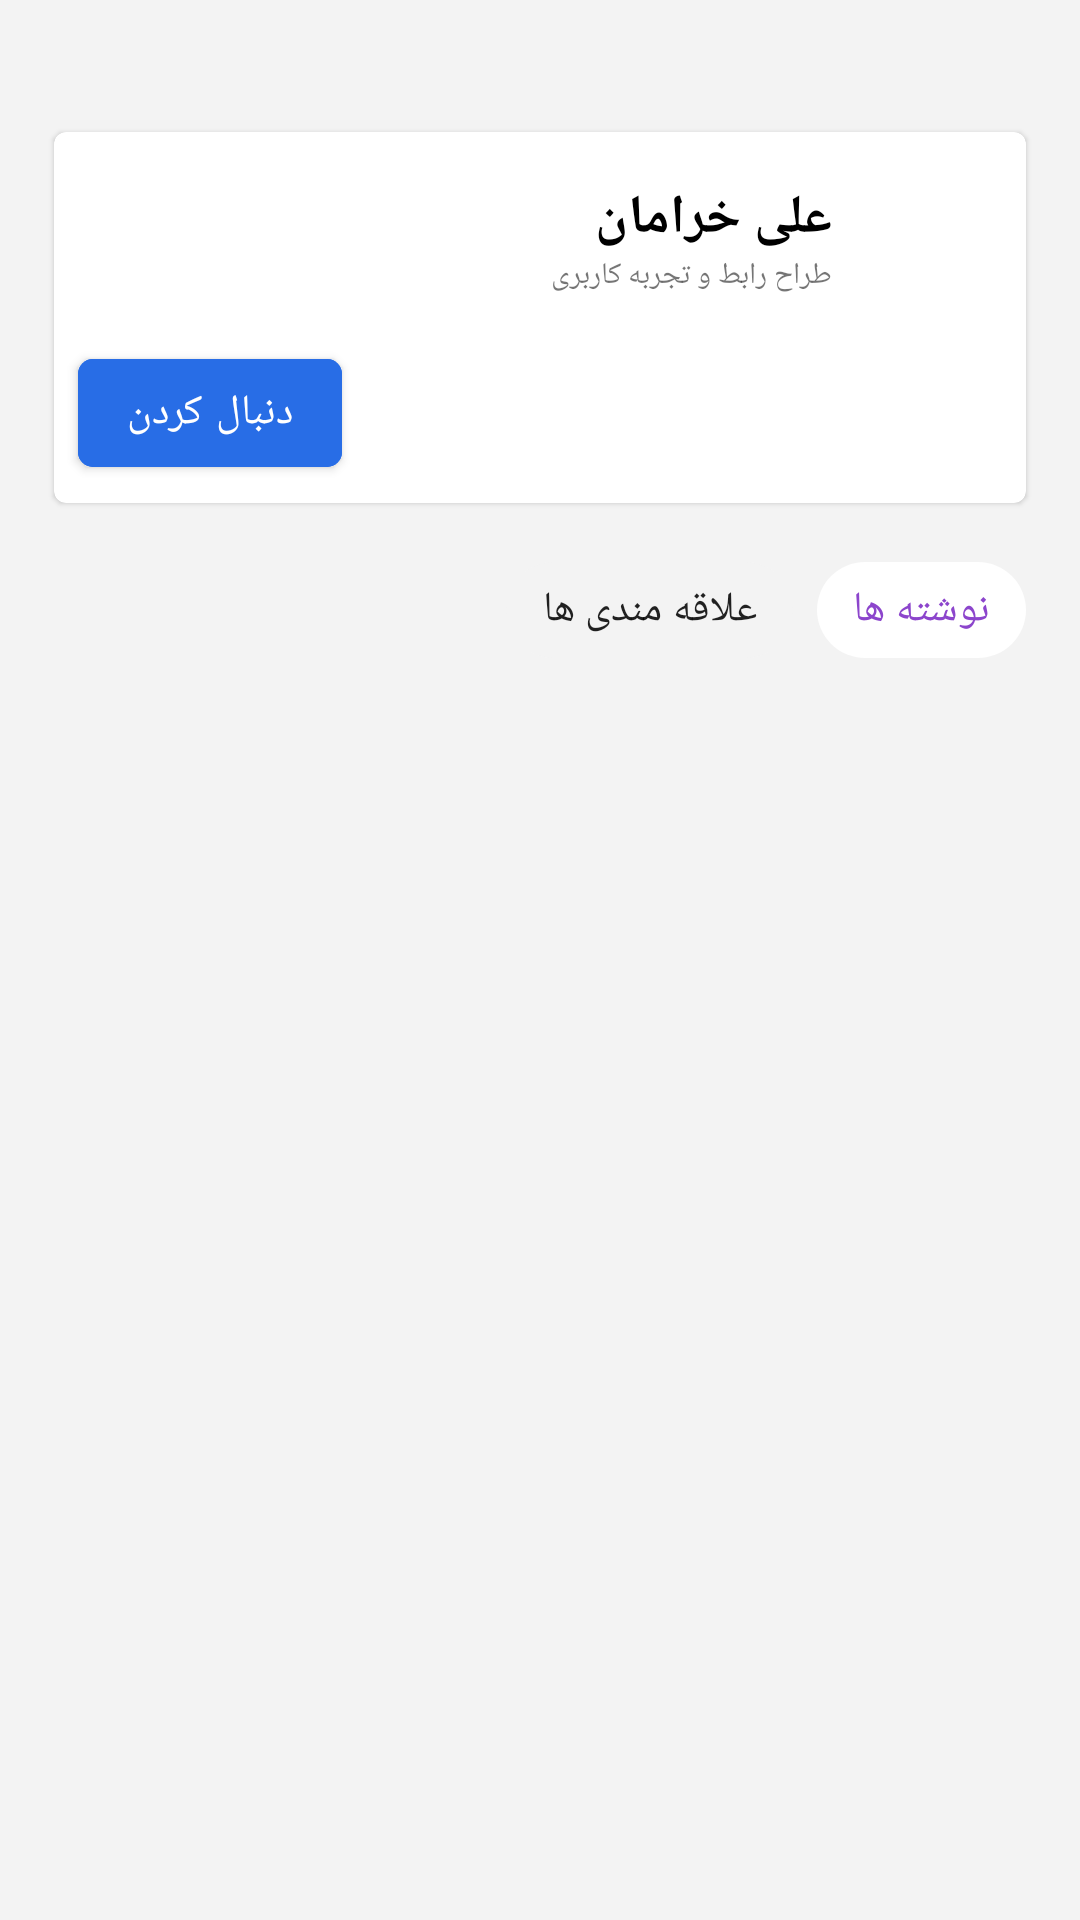

Produce the Android XML layout that renders to this screen, including the resource entries it uses.
<!-- AndroidManifest.xml: application theme AppTheme -->
<!-- res/layout/profile.xml -->
<?xml version="1.0" encoding="utf-8"?>

<androidx.constraintlayout.widget.ConstraintLayout xmlns:android="http://schemas.android.com/apk/res/android"
    xmlns:app="http://schemas.android.com/apk/res-auto"
    android:layoutDirection="rtl"
    android:layout_width="match_parent"
    android:layout_height="match_parent"
    android:background="@color/backgroundColor">


    <androidx.constraintlayout.widget.Guideline
        android:id="@+id/profile_gl_1"
        android:layout_width="wrap_content"
        android:layout_height="wrap_content"
        android:orientation="vertical"
        app:layout_constraintGuide_percent="0.05" />

    <androidx.constraintlayout.widget.Guideline
        android:id="@+id/profile_gl_2"
        android:layout_width="wrap_content"
        android:layout_height="wrap_content"
        android:orientation="vertical"
        app:layout_constraintGuide_percent="0.95" />

    <androidx.constraintlayout.widget.Guideline
        android:id="@+id/profile_gl_3"
        android:layout_width="wrap_content"
        android:layout_height="wrap_content"
        android:orientation="horizontal"
        app:layout_constraintGuide_percent="0.05" />

    <androidx.constraintlayout.widget.Guideline
        android:id="@+id/profile_gl_4"
        android:layout_width="wrap_content"
        android:layout_height="wrap_content"
        android:orientation="horizontal"
        app:layout_constraintGuide_percent="0.28" />

    <com.google.android.material.circularreveal.cardview.CircularRevealCardView
        android:id="@+id/profile_cv"
        android:layout_width="0dp"
        android:layout_height="wrap_content"
        app:layout_constraintStart_toStartOf="@id/profile_gl_1"
        app:layout_constraintTop_toBottomOf="@id/profile_gl_3"
        app:layout_constraintEnd_toEndOf="@id/profile_gl_2"
        app:layout_constraintBottom_toBottomOf="@id/profile_gl_4">

        <androidx.constraintlayout.widget.ConstraintLayout
            android:layout_width="match_parent"
            android:layout_height="wrap_content">

            <androidx.constraintlayout.widget.Guideline
                android:id="@+id/profile_cv_gl_1"
                android:layout_width="wrap_content"
                android:layout_height="wrap_content"
                android:orientation="vertical"
                app:layout_constraintGuide_percent="0.025"/>

            <androidx.constraintlayout.widget.Guideline
                android:id="@+id/profile_cv_gl_2"
                android:layout_width="wrap_content"
                android:layout_height="wrap_content"
                android:orientation="vertical"
                app:layout_constraintGuide_percent="0.975"/>

            <androidx.constraintlayout.widget.Guideline
                android:id="@+id/profile_cv_gl_3"
                android:layout_width="wrap_content"
                android:layout_height="wrap_content"
                android:orientation="vertical"
                app:layout_constraintGuide_percent="0.2"/>

            <androidx.constraintlayout.widget.Guideline
                android:id="@+id/profile_cv_gl_4"
                android:layout_width="wrap_content"
                android:layout_height="wrap_content"
                android:orientation="horizontal"
                app:layout_constraintGuide_percent="0.6"/>

            <androidx.constraintlayout.widget.Guideline
                android:id="@+id/profile_cv_gl_5"
                android:layout_width="wrap_content"
                android:layout_height="wrap_content"
                android:orientation="horizontal"
                app:layout_constraintGuide_percent="0.05"/>

            <androidx.constraintlayout.widget.Guideline
                android:id="@+id/profile_cv_gl_6"
                android:layout_width="wrap_content"
                android:layout_height="wrap_content"
                android:orientation="horizontal"
                app:layout_constraintGuide_percent="0.95"/>

            <androidx.constraintlayout.widget.Guideline
                android:id="@+id/profile_cv_gl_7"
                android:layout_width="wrap_content"
                android:layout_height="wrap_content"
                android:orientation="vertical"
                app:layout_constraintGuide_percent="0.45"/>

            <com.pkmmte.view.CircularImageView
                android:layout_width="50dp"
                android:layout_height="50dp"
                android:src="@drawable/ic_baseline_person_24"
                app:border="true"
                app:border_color="#1B731F"
                app:border_width="4dp"
                app:layout_constraintBottom_toBottomOf="@id/profile_cv_gl_4"
                app:layout_constraintEnd_toEndOf="@id/profile_cv_gl_1"
                app:layout_constraintTop_toTopOf="parent"
                app:layout_constraintStart_toStartOf="@id/profile_cv_gl_3"
                />

            <TextView
                android:id="@+id/cv_tx1"
                android:layout_width="0dp"
                android:layout_height="wrap_content"
                android:text="@string/profile_tx1"
                android:textSize="18sp"
                android:textColor="@android:color/black"
                android:textStyle="bold"
                android:layout_marginTop="10dp"
                app:layout_constraintStart_toStartOf="@id/profile_cv_gl_3"
                app:layout_constraintTop_toTopOf="@id/profile_cv_gl_5"
                app:layout_constraintBottom_toTopOf="@id/tag_tx2"
                />

            <TextView
                android:id="@+id/tag_tx2"
                android:layout_width="wrap_content"
                android:layout_height="wrap_content"
                android:text="@string/profile_tx2"
                android:textSize="10sp"
                app:layout_constraintStart_toStartOf="@id/profile_cv_gl_3"
                app:layout_constraintTop_toBottomOf="@id/cv_tx1"
                />

            <TextView
                android:id="@+id/profile_tx3"
                android:layout_width="wrap_content"
                android:layout_height="wrap_content"
                android:text="@string/profile_tx3"
                android:textSize="18sp"
                app:layout_constraintEnd_toEndOf="@id/profile_cv_gl_1"
                app:layout_constraintTop_toBottomOf="@id/profile_cv_gl_4"
                app:layout_constraintBottom_toTopOf="@id/profile_tx4"
                app:layout_constraintStart_toStartOf="@id/profile_cv_gl_3"/>

            <TextView
                android:id="@+id/profile_tx4"
                android:layout_width="wrap_content"
                android:layout_height="wrap_content"
                android:text="@string/profile_tx4"
                app:layout_constraintBottom_toBottomOf="@id/profile_cv_gl_6"
                app:layout_constraintEnd_toEndOf="@id/profile_cv_gl_1"
                app:layout_constraintStart_toStartOf="@id/profile_cv_gl_3"
                app:layout_constraintTop_toBottomOf="@id/profile_tx3" />

            <TextView
                android:id="@+id/profile_tx5"
                android:layout_width="wrap_content"
                android:layout_height="wrap_content"
                android:text="@string/profile_tx5"
                android:textSize="18sp"
                app:layout_constraintEnd_toEndOf="@id/profile_cv_gl_3"
                app:layout_constraintTop_toBottomOf="@id/profile_cv_gl_4"
                app:layout_constraintBottom_toTopOf="@id/profile_tx6"
                app:layout_constraintStart_toStartOf="@id/profile_cv_gl_7"/>

            <TextView
                android:id="@+id/profile_tx6"
                android:layout_width="wrap_content"
                android:layout_height="wrap_content"
                android:text="@string/profile_tx6"
                app:layout_constraintEnd_toStartOf="@+id/profile_cv_gl_3"
                app:layout_constraintTop_toBottomOf="@id/profile_tx5"
                app:layout_constraintBottom_toBottomOf="@id/profile_cv_gl_6"
                app:layout_constraintStart_toStartOf="@id/profile_cv_gl_7"/>

            <com.google.android.material.button.MaterialButton
                android:id="@+id/profile_bt_fl"
                android:layout_width="wrap_content"
                android:layout_height="wrap_content"
                android:text="@string/profile_bt_fl"
                app:cornerRadius="5dp"
                android:backgroundTint="#286de6"
                app:layout_constraintBottom_toBottomOf="@id/profile_cv_gl_6"
                app:layout_constraintEnd_toStartOf="@id/profile_cv_gl_2"
                />

        </androidx.constraintlayout.widget.ConstraintLayout>

    </com.google.android.material.circularreveal.cardview.CircularRevealCardView>

    <com.google.android.material.chip.ChipGroup
        android:id="@+id/profile_chip_group"
        android:layout_width="0dp"
        android:layout_height="wrap_content"
        app:layout_constraintStart_toStartOf="@id/profile_gl_1"
        app:layout_constraintEnd_toEndOf="@id/profile_gl_2"
        app:layout_constraintTop_toTopOf="@id/profile_gl_4">

        <com.google.android.material.chip.Chip
            android:id="@+id/profile_ch_1"
            android:layout_width="wrap_content"
            android:layout_height="wrap_content"
            android:backgroundTint="@android:color/background_light"
            android:text="@string/profile_ch_1"
            android:textColor="@color/colorPrimary"/>

        <com.google.android.material.chip.Chip
            android:id="@+id/profile_ch_2"
            android:layout_width="wrap_content"
            android:layout_height="wrap_content"
            android:text="@string/profile_ch_2"
            android:backgroundTint="@color/backgroundColor"/>

    </com.google.android.material.chip.ChipGroup>

    <androidx.recyclerview.widget.RecyclerView
        android:layout_width="0dp"
        android:layout_height="wrap_content"
        app:layout_constraintTop_toBottomOf="@id/profile_chip_group"
        app:layout_constraintEnd_toEndOf="@id/profile_gl_2"
        app:layout_constraintStart_toStartOf="@id/profile_gl_1">

    </androidx.recyclerview.widget.RecyclerView>


</androidx.constraintlayout.widget.ConstraintLayout>
<!-- resources referenced by this layout -->
<resources>
  <color name="backgroundColor">#f3f3f3</color>
  <color name="colorPrimary">#8c45cc</color>
  <string name="profile_bt_fl">دنبال کردن</string>
  <string name="profile_ch_1">نوشته ها</string>
  <string name="profile_ch_2">علاقه مندی ها</string>
  <string name="profile_tx1">علی خرامان</string>
  <string name="profile_tx2">طراح رابط و تجربه کاربری</string>
  <string name="profile_tx3">123</string>
  <string name="profile_tx4">نوشته</string>
  <string name="profile_tx5">2745</string>
  <string name="profile_tx6">دنبال کننده</string>
  <style name="AppTheme" parent="Theme.MaterialComponents.DayNight.NoActionBar">
  
          <item name="fontFamily">@font/font_samim</item>
          <item name="colorPrimary">@color/colorPrimary</item>
          <item name="colorPrimaryDark">@color/colorPrimaryDark</item>
          <item name="colorAccent">@color/colorAccent</item>
      </style>
  <color name="colorPrimaryDark">#3700B3</color>
  <color name="colorAccent">#03DAC5</color>
</resources>
